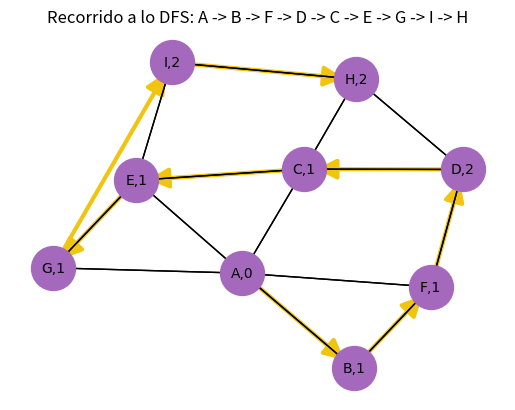

The matplotlib source for this figure:
#Importamos las librerías necesarias para visualizar el grafo nos será útil para implementar el algoritmo DFS.
import matplotlib.pyplot as plt
import networkx as nx

#Creamos un diccionario que representa el grafo.
graph = {'A': ['B', 'F','C','G','E'],
        'B': ['A','F'],
        'C': ['A','E','D','H'],
        'D': ['F','C','H'],
        'E': ['G','A','C','I'],
        'F': ['B','A','D'],
        'G': ['A','E'],
        'H': ['D','C','I'],
        'I': ['E','H']
        }
# just an implementation of a queue
class MyQUEUE:
    
    def __init__(self):
        self.holder = []
        
    def enqueue(self,val):
        self.holder.append(val)
        
    def dequeue(self):
        val = None
        try:
            val = self.holder[0]
            if len(self.holder) == 1:
                self.holder = []
            else:
                self.holder = self.holder[1:]
        except:
            pass
            
        return val
    
    def IsEmpty(self):
        result = False
        if len(self.holder) == 0:
            result = True
        return result

#Recibimos el grafo y el nodo inicial
def Distancias(graph, start):
    #Diccionario para visitados
    visitados = {}
    #Diccionario para las distancias del nodo
    distancias = {}
    #Para cada nodo del grafo inicializamos estos dos diccionarios
    for node in graph.keys():
    #Esto indica que no han sido visitados
        visitados[node] = False
    #No tiene distancia asignada    
        distancias[node] = -1

    #Despues el nodo de inicio se marca como visitado
    visitados[start] = True
    #Y ahora su distancia sera 0
    distancias[start] = 0

    #Creamos una lista temporal con el nodo de inicio
    temp_path = [start]
    #Esto es para la cola de caminos
    path_queue = MyQUEUE()
    #Inicialmente contiene solo a el nodo inicial
    path_queue.enqueue(temp_path)
    
    while not path_queue.IsEmpty():
        #Extraemos el primer camino de la cola 
        tmp_path = path_queue.dequeue()
        last_node = tmp_path[-1]

        #Para cada nodo conectado al último nodo
        for link_node in graph[last_node]:
            #Si no ha sido visitado
            if not visitados[link_node]:
                #Creamos un nuevo camino 
                new_path = list(tmp_path)
                #Lo añadimos el nodo al nuevo camino
                new_path.append(link_node)
                # Se agrega a la cola de caminos
                path_queue.enqueue(new_path)
                #Se marca como visitado el nodo
                visitados[link_node] = True
                #Actualizamos la distancia del nodo conectado +1
                distancias[link_node] = distancias[last_node] + 1
    # Devolvemos los valor de orden y distancias
    return  distancias

#Mostramos resultado en consola
distancias = Distancias(graph, 'A')
print("Distancias: ", distancias)

# Aqui inicia el dfs recursivo
def recursive_dfs(graph, source, path=[]):
    if source not in path:
        path.append(source)
        if source not in graph:
            # Nodo hoja, retroceder
            return path
        for neighbour in graph[source]:
            path = recursive_dfs(graph, neighbour, path)
    return path


#Llamar a la funcion para el calculo de la distancia y el recorrido
path = recursive_dfs(graph, "A", [])


#Funcion para dibujar el grafo
def printGraph(G, pos, distances, title):
     # Imprimimos el recorrido en pantalla
    plt.title(title)
    # positions for all nodes
    # nodes
    nx.draw_networkx_nodes(G, pos, node_size=1000,node_color='#A469BD')
    #Este es el recorrido
    nx.draw_networkx_edges(G, pos, edgelist=dfs_edges, width=3, arrowsize=30, edge_color='#F1C40F', arrows=True)
    # edges
    nx.draw_networkx_edges(G, pos, width=1,arrows=True,arrowsize=10,arrowstyle='->')  
    # Mostrar las distancias en los nodos
    labels = {node: f"{node},{distances[node]}" for node in G.nodes}
    nx.draw_networkx_labels(G, pos, labels, font_size=10, font_family='cursive') 

# Crear el gráfico con NetworkX
G = nx.DiGraph(graph) 
# Crear un diccionario con las posiciones de cada nodo
pos = nx.spring_layout(G)

dfs_edges = [(path[i], path[i+1]) for i in range(len(path)-1)]

#Titulo del grafo
#Creamos el titulo en pantalla que moostrara el recorrido
title = 'Recorrido a lo DFS: ' + ' -> '.join(path)
printGraph(G, pos,distancias,title)

plt.axis('off')

# Mostrar el grafo
plt.show()
